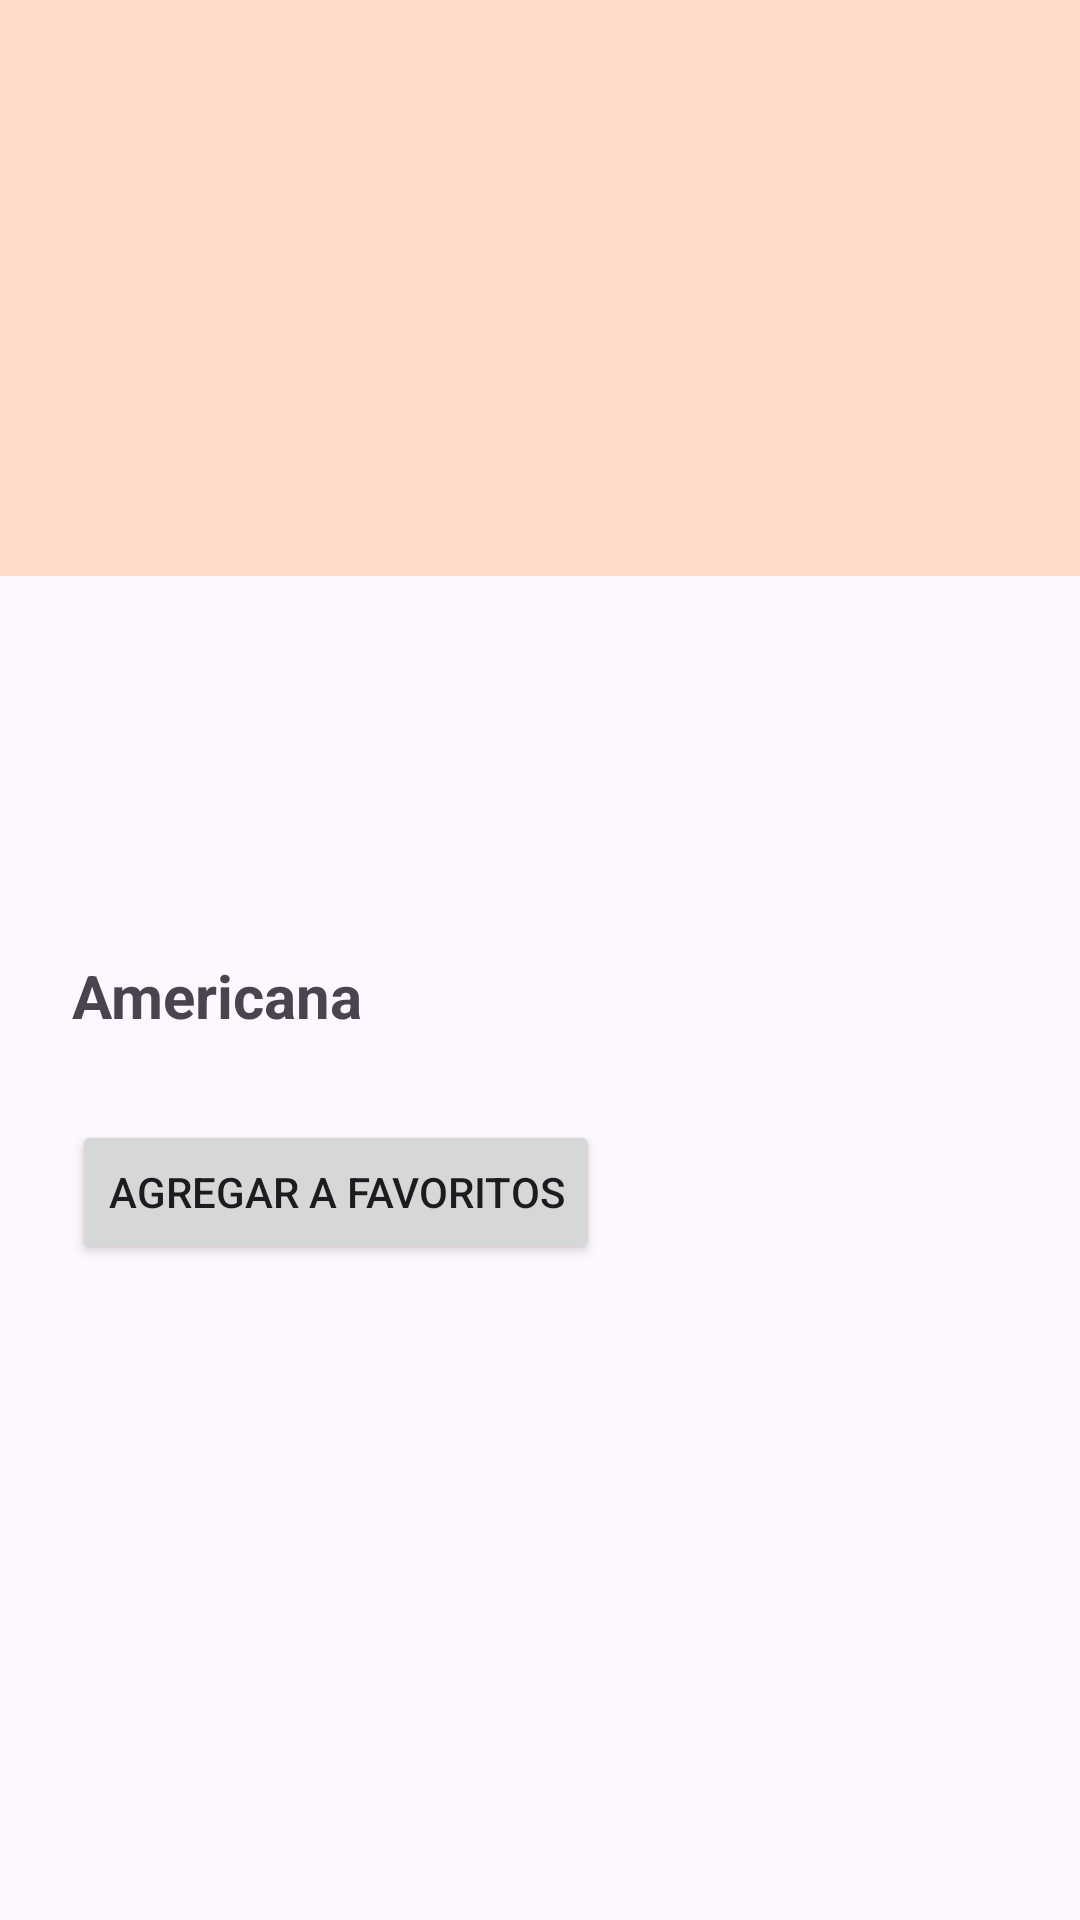

Here is an Android app screen rendered from its layout file. Give the layout XML and the strings, colors and styles it references.
<!-- AndroidManifest.xml: application theme Theme.EVC4 -->
<!-- res/layout/fragment_detail.xml -->
<androidx.constraintlayout.widget.ConstraintLayout xmlns:android="http://schemas.android.com/apk/res/android"
    xmlns:tools="http://schemas.android.com/tools"
    android:layout_width="match_parent"
    android:layout_height="match_parent"
    xmlns:app="http://schemas.android.com/apk/res-auto"
    tools:context=".DetailFragment">

    <androidx.constraintlayout.widget.Guideline
        android:id="@+id/guideline_top"
        android:layout_width="wrap_content"
        android:layout_height="wrap_content"
        android:orientation="horizontal"
        app:layout_constraintGuide_percent="0.3"/>
    <FrameLayout
        android:id="@+id/fl_background_rm"
        android:layout_width="0dp"
        android:layout_height="0dp"
        app:layout_constraintTop_toTopOf="parent"
        app:layout_constraintEnd_toEndOf="parent"
        app:layout_constraintStart_toStartOf="parent"
        android:background="#FFDBCC"
        app:layout_constraintBottom_toTopOf="@+id/guideline_top">
        <ImageView
            android:id="@+id/imageView"
            android:layout_gravity="center"
            android:contentDescription="@null"
            android:layout_width="wrap_content"
            tools:src="@drawable/ic_lista"
            tools:layout_width="300dp"
            tools:layout_height="150dp"
            android:layout_height="wrap_content"/>
    </FrameLayout>

    <LinearLayout
        android:layout_width="0dp"
        android:layout_height="0dp"
        android:orientation="vertical"
        android:paddingHorizontal="24dp"
        android:paddingVertical="16dp"
        app:layout_constraintBottom_toBottomOf="parent"
        app:layout_constraintEnd_toEndOf="parent"
        app:layout_constraintStart_toStartOf="parent"
        app:layout_constraintTop_toBottomOf="@+id/fl_background_rm">

        <TextView
            android:id="@+id/name"
            android:layout_width="356dp"
            android:layout_height="wrap_content"
            android:ellipsize="end"
            android:maxLines="1"
            android:textAlignment="center"
            android:textSize="24sp"
            android:textStyle="bold"
            tools:text="Cervecería" />

        <TextView
            android:id="@+id/status"
            android:layout_width="wrap_content"
            android:layout_height="wrap_content"
            android:layout_marginTop="8dp"
            android:ellipsize="end"
            android:maxLines="3"
            android:textSize="20sp"
            tools:text="Cerveza" />

        <TextView
            android:id="@+id/species"
            android:layout_width="368dp"
            android:layout_height="wrap_content"
            android:layout_marginTop="8dp"
            android:ellipsize="end"
            android:maxLines="3"
            android:textSize="20sp"
            tools:text="1Litro" />

        <TextView
            android:id="@+id/gender"
            android:layout_width="128dp"
            android:layout_height="39dp"
            android:layout_marginTop="8dp"
            android:ellipsize="end"
            android:maxLines="3"
            android:text="Americana"
            android:textSize="20sp"
            android:textStyle="bold" />
        <Button
            android:id="@+id/btn_add_favorite"
            android:layout_width="wrap_content"
            android:layout_height="wrap_content"
            android:layout_marginTop="16dp"
            android:text="Agregar a favoritos"/>
    </LinearLayout>
</androidx.constraintlayout.widget.ConstraintLayout>
<!-- resources referenced by this layout -->
<resources>
  <style name="Theme.EVC4" parent="Base.Theme.EVC4" />
  <style name="Base.Theme.EVC4" parent="Theme.Material3.DayNight.NoActionBar">
          
          
      </style>
</resources>
